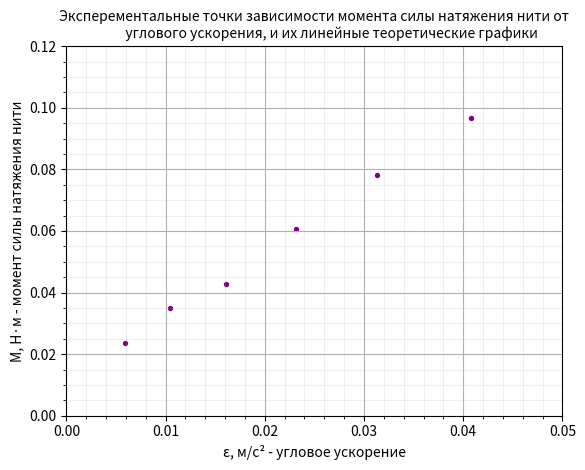

Reproduce this figure in Python.
from matplotlib import pyplot as plt

#y = 0,0139x + 0.0235
#y = 0,0125x + 0,0350
#y = 0,0197x + 0,0428	
#y = 0,0179x + 0,0606	
#y = 0,0175x + 0,0781
#y = 0,0190x + 0,0966


plt.ylim(0, 0.12)
plt.xlim(0, 0.05)
plt.minorticks_on()
plt.grid(visible=True, axis='both', which='major')
plt.grid(visible=True, axis='both', which='minor', alpha=0.2)

a = 0.011452151	
b = 2.098511169	
R = [0.005929, 0.010404, 0.016129, 0.023104, 0.031329, 0.040804]
I = [0.023519762, 0.035017557, 0.042841547, 0.060637692, 0.078105415, 0.096568712]

plt.plot([0, R[0]], [b, R[0]*a + b], linestyle='dashed', color='red', linewidth=0.5)
plt.plot([R[0], R[-1]], [R[0]*a + b, R[-1]*a + b], color='red', linewidth=0.5)
plt.plot([R[-1], 0.05], [R[-1]*a + b, 0.05*a + b], linestyle='dashed', color=f'red', linewidth=0.5)


plt.scatter(R, I, color='purple', s=8)

# plt.text(R[3]-0.1, I[3]-0.02, 'номер риски', color='blue', fontsize=6)

plt.xlabel('ε, м/с² - угловое ускорение')
plt.ylabel("M, H·м - момент силы натяжения нити")
plt.title('''Эксперементальные точки зависимости момента силы натяжения нити от
           углового ускорения, и их линейные теоретические графики''', fontsize=10)

plt.show()